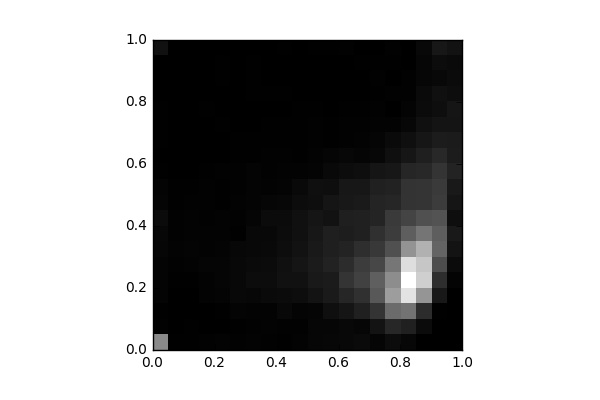

Values plotted in this chart, from the file beside it:
, 0, 1, 2, 3, 4, 5, 6, 7, 8, 9, 10, 11, 12, 13, 14, 15, 16, 17, 18, 19
0, 901.0, 18.0, 12.0, 28.0, 27.0, 30.0, 44.0, 50.0, 77.0, 38.0, 32.0, 11.0, 5.0, 9.0, 10.0, 11.0, 4.0, 1.0, 6.0, 113.0
1, 8.0, 2.0, 0.0, 1.0, 9.0, 17.0, 20.0, 14.0, 17.0, 12.0, 7.0, 2.0, 0.0, 6.0, 2.0, 3.0, 0.0, 0.0, 0.0, 2.0
2, 8.0, 8.0, 0.0, 2.0, 10.0, 21.0, 29.0, 21.0, 22.0, 14.0, 12.0, 5.0, 4.0, 1.0, 0.0, 2.0, 0.0, 0.0, 6.0, 0.0
3, 13.0, 5.0, 4.0, 20.0, 20.0, 33.0, 25.0, 20.0, 17.0, 18.0, 17.0, 10.0, 3.0, 3.0, 0.0, 10.0, 0.0, 3.0, 4.0, 4.0
4, 24.0, 2.0, 10.0, 31.0, 36.0, 33.0, 32.0, 22.0, 21.0, 8.0, 10.0, 13.0, 4.0, 6.0, 9.0, 3.0, 4.0, 11.0, 7.0, 1.0
5, 13.0, 10.0, 31.0, 56.0, 54.0, 56.0, 46.0, 9.0, 19.0, 21.0, 14.0, 13.0, 12.0, 8.0, 5.0, 4.0, 1.0, 6.0, 4.0, 2.0
6, 23.0, 14.0, 24.0, 47.0, 83.0, 65.0, 58.0, 54.0, 34.0, 30.0, 28.0, 26.0, 10.0, 7.0, 4.0, 4.0, 9.0, 7.0, 11.0, 5.0
7, 17.0, 20.0, 25.0, 65.0, 80.0, 77.0, 59.0, 52.0, 75.0, 40.0, 23.0, 17.0, 18.0, 7.0, 8.0, 6.0, 10.0, 5.0, 1.0, 4.0
8, 12.0, 16.0, 52.0, 74.0, 116.0, 105.0, 88.0, 79.0, 74.0, 49.0, 32.0, 23.0, 16.0, 8.0, 7.0, 3.0, 8.0, 2.0, 4.0, 10.0
9, 22.0, 16.0, 30.0, 90.0, 116.0, 139.0, 122.0, 104.0, 107.0, 81.0, 63.0, 22.0, 11.0, 11.0, 10.0, 10.0, 2.0, 2.0, 0.0, 5.0
10, 40.0, 43.0, 38.0, 128.0, 163.0, 177.0, 168.0, 152.0, 138.0, 91.0, 102.0, 27.0, 23.0, 15.0, 13.0, 12.0, 4.0, 5.0, 2.0, 9.0
11, 46.0, 41.0, 99.0, 171.0, 179.0, 221.0, 204.0, 204.0, 117.0, 137.0, 97.0, 63.0, 33.0, 9.0, 12.0, 6.0, 5.0, 1.0, 3.0, 12.0
12, 55.0, 58.0, 142.0, 249.0, 345.0, 290.0, 231.0, 192.0, 207.0, 162.0, 154.0, 79.0, 51.0, 19.0, 13.0, 8.0, 4.0, 2.0, 0.0, 13.0
13, 67.0, 40.0, 213.0, 318.0, 435.0, 392.0, 305.0, 215.0, 215.0, 170.0, 153.0, 92.0, 38.0, 20.0, 18.0, 7.0, 5.0, 5.0, 7.0, 6.0
14, 35.0, 125.0, 338.0, 578.0, 621.0, 464.0, 369.0, 323.0, 243.0, 234.0, 219.0, 140.0, 50.0, 37.0, 24.0, 15.0, 8.0, 15.0, 10.0, 5.0
15, 82.0, 259.0, 697.0, 1021, 918.0, 767.0, 522.0, 398.0, 379.0, 249.0, 226.0, 152.0, 100.0, 67.0, 23.0, 3.0, 18.0, 6.0, 11.0, 16.0
16, 47.0, 212.0, 753.0, 1486, 1663, 1448, 965.0, 614.0, 444.0, 335.0, 334.0, 249.0, 143.0, 99.0, 51.0, 29.0, 19.0, 16.0, 5.0, 5.0
17, 4.0, 73.0, 287.0, 974.0, 1346, 1288, 1153, 765.0, 523.0, 339.0, 345.0, 265.0, 206.0, 146.0, 104.0, 77.0, 66.0, 44.0, 39.0, 56.0
18, 0.0, 1.0, 7.0, 158.0, 300.0, 505.0, 654.0, 613.0, 541.0, 398.0, 380.0, 347.0, 267.0, 185.0, 132.0, 94.0, 110.0, 54.0, 82.0, 153.0
19, 0.0, 0.0, 2.0, 6.0, 28.0, 75.0, 128.0, 166.0, 97.0, 137.0, 167.0, 232.0, 188.0, 177.0, 130.0, 138.0, 86.0, 75.0, 68.0, 123.0
